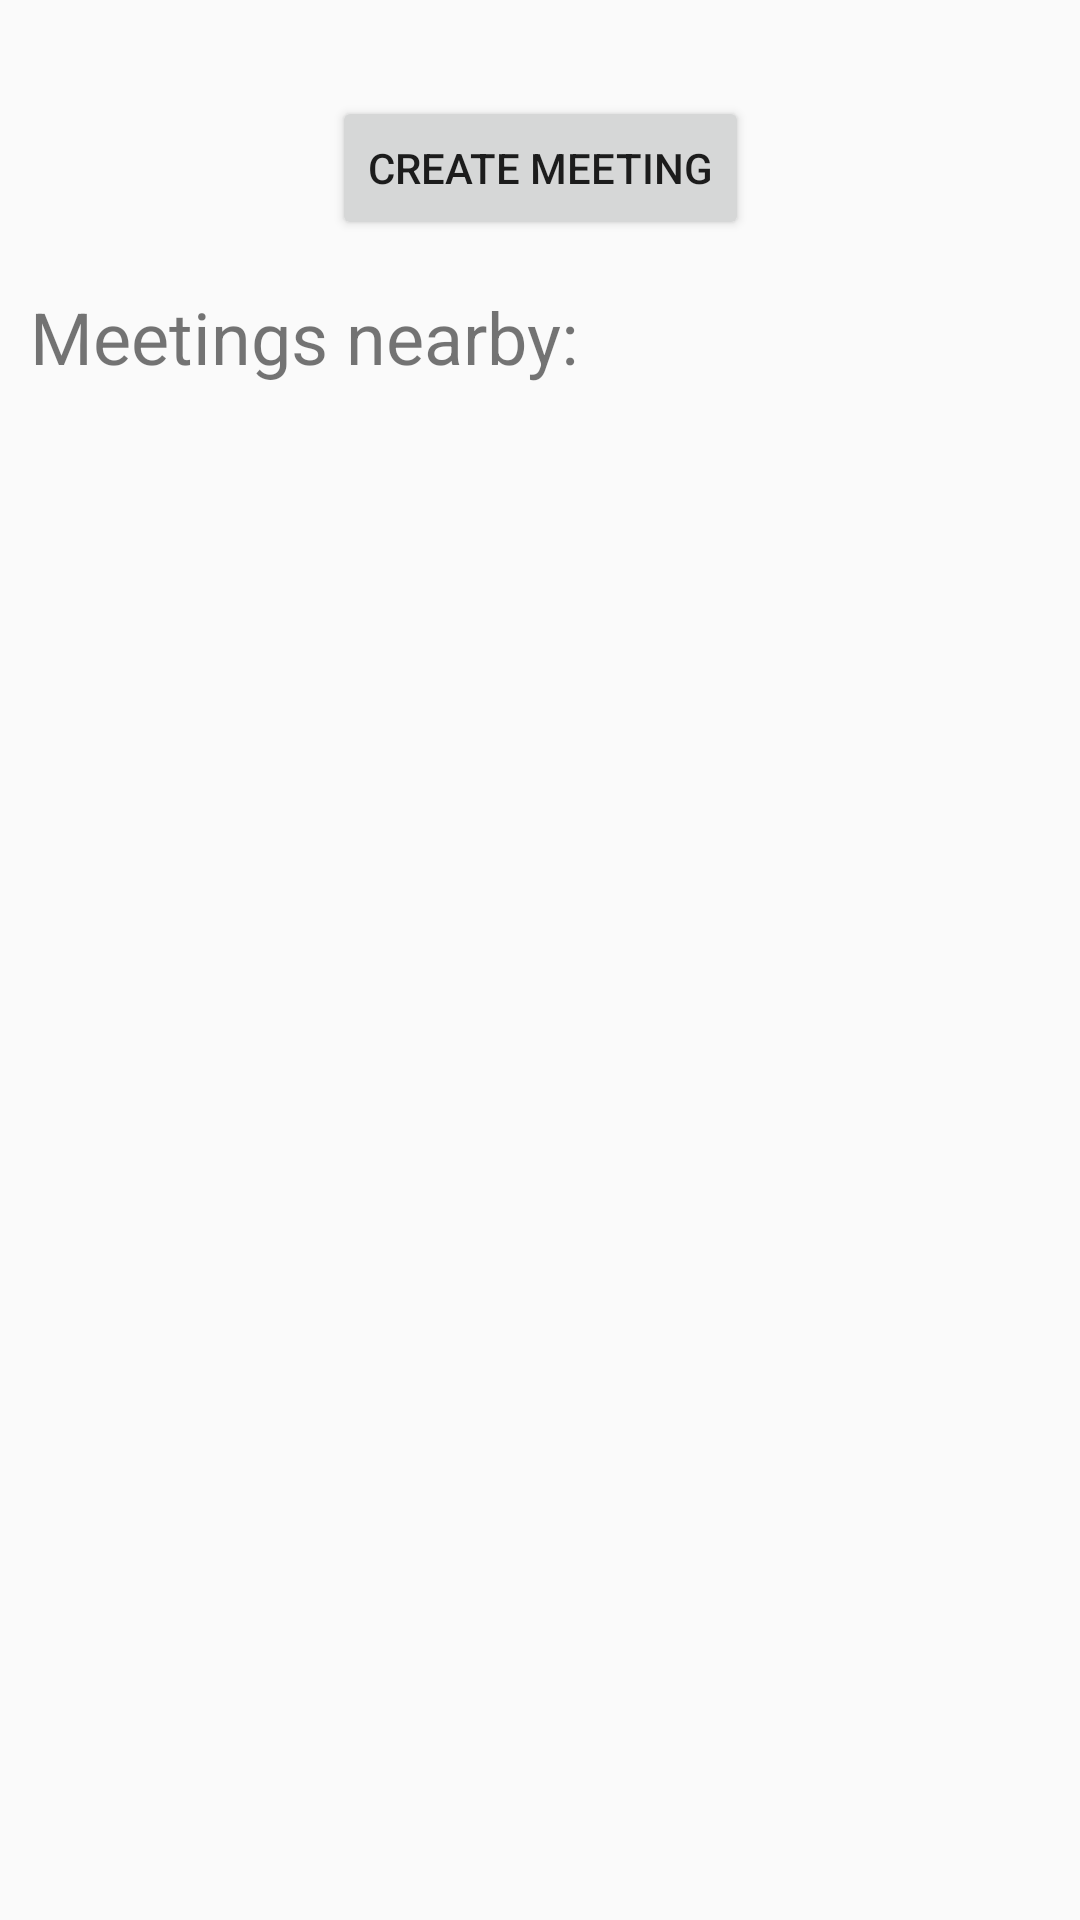

The Android layout XML behind this screen, and the referenced resources:
<!-- AndroidManifest.xml: application theme Theme.AppCompat.Light -->
<!-- res/layout/fragment_join_meeting.xml -->
<?xml version="1.0" encoding="utf-8"?>
<androidx.constraintlayout.widget.ConstraintLayout xmlns:android="http://schemas.android.com/apk/res/android"
    xmlns:app="http://schemas.android.com/apk/res-auto"
    xmlns:tools="http://schemas.android.com/tools"
    android:layout_width="match_parent"
    android:layout_height="match_parent"
    tools:context=".JoinMeetingFragment">

    <Button
        android:id="@+id/create_meeting"
        android:layout_width="wrap_content"
        android:layout_height="wrap_content"
        android:layout_marginTop="32dp"
        android:text="Create meeting"
        app:layout_constraintEnd_toEndOf="parent"
        app:layout_constraintStart_toStartOf="parent"
        app:layout_constraintTop_toTopOf="parent" />

    <TextView
        android:id="@+id/textView"
        android:layout_width="match_parent"
        android:layout_height="wrap_content"
        android:layout_marginTop="16dp"
        android:textSize="24dp"
        android:paddingLeft="10dp"
        android:text="Meetings nearby:"
        app:layout_constraintEnd_toEndOf="parent"
        app:layout_constraintStart_toStartOf="parent"
        app:layout_constraintTop_toBottomOf="@+id/create_meeting" />

    <androidx.recyclerview.widget.RecyclerView
        android:id="@+id/MeetingsNearbyList"
        android:layout_width="match_parent"
        android:layout_height="0dp"
        app:layout_constraintBottom_toBottomOf="parent"
        app:layout_constraintEnd_toEndOf="parent"
        app:layout_constraintStart_toStartOf="parent"
        app:layout_constraintTop_toBottomOf="@+id/textView"
        tools:listitem="@layout/meeting_item" />

</androidx.constraintlayout.widget.ConstraintLayout>
<!-- res/layout/meeting_item.xml (included above) -->
<?xml version="1.0" encoding="utf-8"?>
<LinearLayout xmlns:android="http://schemas.android.com/apk/res/android"
    xmlns:app="http://schemas.android.com/apk/res-auto"
    xmlns:tools="http://schemas.android.com/tools"
    android:layout_width="match_parent"
    android:layout_height="wrap_content"
    android:padding="5dp"
    android:orientation="vertical">

    <androidx.constraintlayout.widget.ConstraintLayout
        android:layout_width="match_parent"
        android:layout_height="match_parent">

        <TextView
            android:id="@+id/item_username"
            android:layout_width="wrap_content"
            android:layout_height="wrap_content"
            android:layout_marginStart="16dp"
            android:text="HostName"
            android:textSize="16sp"
            app:layout_constraintBottom_toBottomOf="parent"
            app:layout_constraintEnd_toStartOf="@+id/vs_text"
            app:layout_constraintStart_toStartOf="parent"
            app:layout_constraintTop_toTopOf="parent" />

        <TextView
            android:id="@+id/vs_text"
            android:layout_width="wrap_content"
            android:layout_height="wrap_content"
            android:layout_marginBottom="3dp"
            android:gravity="center_horizontal"
            android:paddingLeft="4dp"
            android:text="VS"
            android:textSize="14sp"
            android:textStyle="italic"
            app:layout_constraintBottom_toBottomOf="parent"
            app:layout_constraintEnd_toEndOf="parent"
            app:layout_constraintHorizontal_bias="0.5"
            app:layout_constraintStart_toStartOf="parent"
            app:layout_constraintTop_toTopOf="parent" />

        <TextView
            android:id="@+id/opponent_username"
            android:layout_width="wrap_content"
            android:layout_height="wrap_content"
            android:layout_marginEnd="8dp"
            android:gravity="right"
            android:text="OpponentName"
            android:textSize="16sp"
            app:layout_constraintBottom_toBottomOf="parent"
            app:layout_constraintEnd_toEndOf="parent"
            app:layout_constraintStart_toEndOf="@+id/vs_text"
            app:layout_constraintTop_toTopOf="parent" />
    </androidx.constraintlayout.widget.ConstraintLayout>


    <LinearLayout
        android:layout_width="match_parent"
        android:layout_height="wrap_content"
        android:orientation="horizontal">

        <TextView
            android:id="@+id/result_text"
            android:layout_width="wrap_content"
            android:layout_height="wrap_content"
            android:text="Result: " />

        <TextView
            android:id="@+id/item_date"
            android:layout_width="match_parent"
            android:layout_height="wrap_content"
            android:gravity="right"
            android:text="01.09.2022 15:10"
            android:textStyle="bold" />
    </LinearLayout>

    




</LinearLayout>
<!-- resources referenced by this layout -->
<resources>

</resources>
